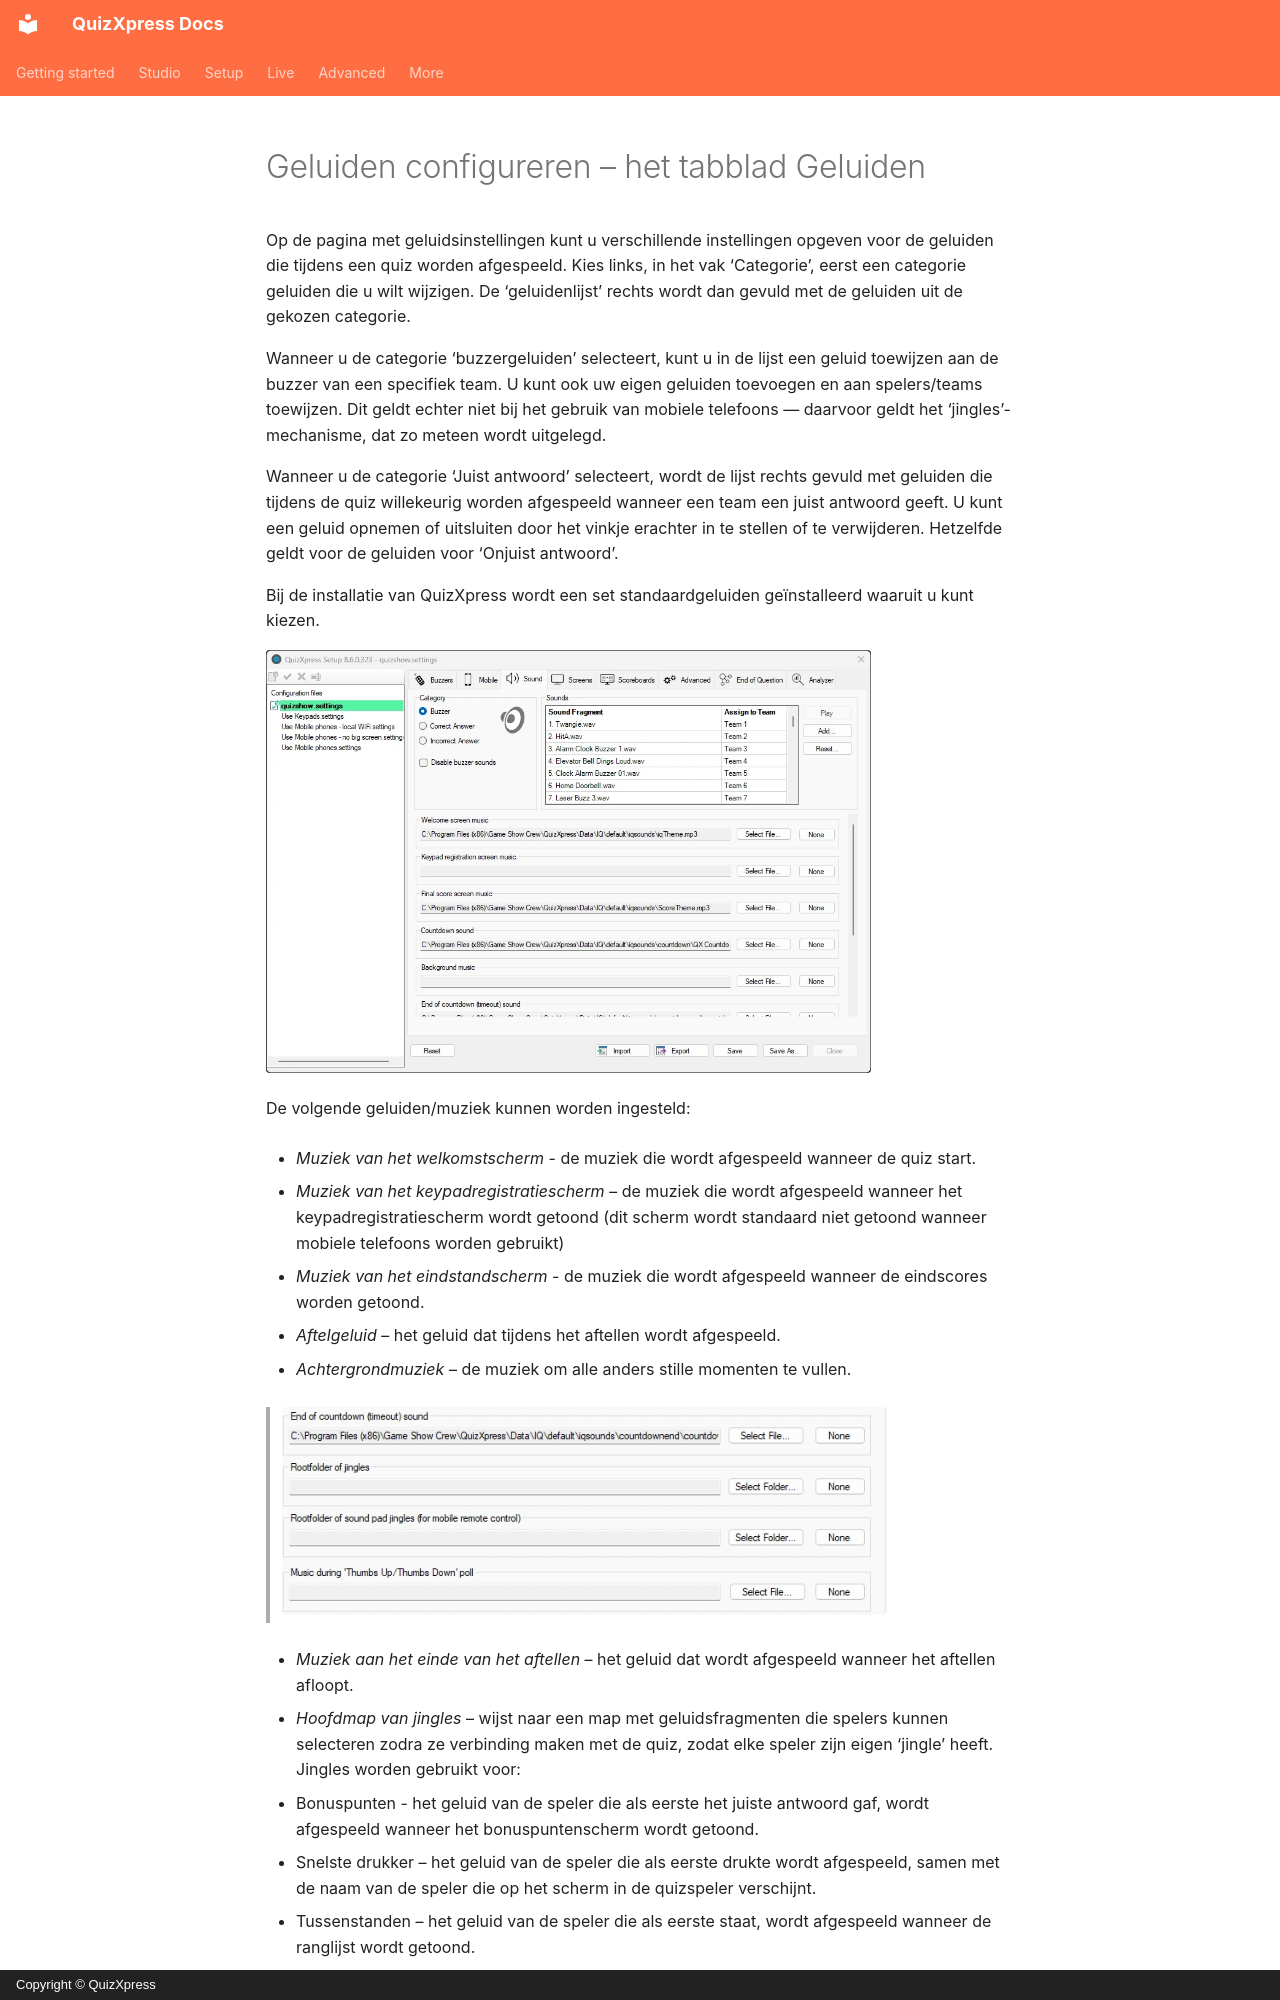

repository: gameshowcrew/quizxpress-docs · page: setup/configuring-sounds-the-sounds-tab-page.nl/index.html · generator: mkdocs · copyright: Copyright © QuizXpress

# Geluiden configureren – het tabblad Geluiden

Op de pagina met geluidsinstellingen kunt u verschillende instellingen opgeven voor de geluiden die tijdens een quiz worden afgespeeld. Kies links, in het vak ‘Categorie’, eerst een categorie geluiden die u wilt wijzigen. De ‘geluidenlijst’ rechts wordt dan gevuld met de geluiden uit de gekozen categorie.

Wanneer u de categorie ‘buzzergeluiden’ selecteert, kunt u in de lijst een geluid toewijzen aan de buzzer van een specifiek team. U kunt ook uw eigen geluiden toevoegen en aan spelers/teams toewijzen. Dit geldt echter niet bij het gebruik van mobiele telefoons — daarvoor geldt het ‘jingles’-mechanisme, dat zo meteen wordt uitgelegd.

Wanneer u de categorie ‘Juist antwoord’ selecteert, wordt de lijst rechts gevuld met geluiden die tijdens de quiz willekeurig worden afgespeeld wanneer een team een juist antwoord geeft. U kunt een geluid opnemen of uitsluiten door het vinkje erachter in te stellen of te verwijderen. Hetzelfde geldt voor de geluiden voor ‘Onjuist antwoord’.

Bij de installatie van QuizXpress wordt een set standaardgeluiden geïnstalleerd waaruit u kunt kiezen.

![Het tabblad Geluiden](../assets/images/setup-sounds-tab.webp){ width="605" loading=lazy }

De volgende geluiden/muziek kunnen worden ingesteld:

- *Muziek van het welkomstscherm* - de muziek die wordt afgespeeld wanneer de quiz start.

- *Muziek van het keypadregistratiescherm* – de muziek die wordt afgespeeld wanneer het keypadregistratiescherm wordt getoond (dit scherm wordt standaard niet getoond wanneer mobiele telefoons worden gebruikt)

- *Muziek van het eindstandscherm* - de muziek die wordt afgespeeld wanneer de eindscores worden getoond.

- *Aftelgeluid* – het geluid dat tijdens het aftellen wordt afgespeeld.

- *Achtergrondmuziek* – de muziek om alle anders stille momenten te vullen.

> ![Het onderste deel van het tabblad Geluiden](../assets/images/setup-sounds-tab-lower.webp){ width="605" loading=lazy }

- *Muziek aan het einde van het aftellen* – het geluid dat wordt afgespeeld wanneer het aftellen afloopt.

- *Hoofdmap van jingles* – wijst naar een map met geluidsfragmenten die spelers kunnen selecteren zodra ze verbinding maken met de quiz, zodat elke speler zijn eigen ‘jingle’ heeft. Jingles worden gebruikt voor:

  - Bonuspunten - het geluid van de speler die als eerste het juiste antwoord gaf, wordt afgespeeld wanneer het bonuspuntenscherm wordt getoond.

  - Snelste drukker – het geluid van de speler die als eerste drukte wordt afgespeeld, samen met de naam van de speler die op het scherm in de quizspeler verschijnt.

  - Tussenstanden – het geluid van de speler die als eerste staat, wordt afgespeeld wanneer de ranglijst wordt getoond.

- *Hoofdmap van soundpad-jingles (voor mobiele afstandsbediening) – wijst naar een map met muziek of geluidseffecten die op het tabblad ‘Soundboard’ in de QuizXpress Director-app worden getoond. Zo kan de host op elk gewenst moment muziek of geluidsfragmenten afspelen.*
